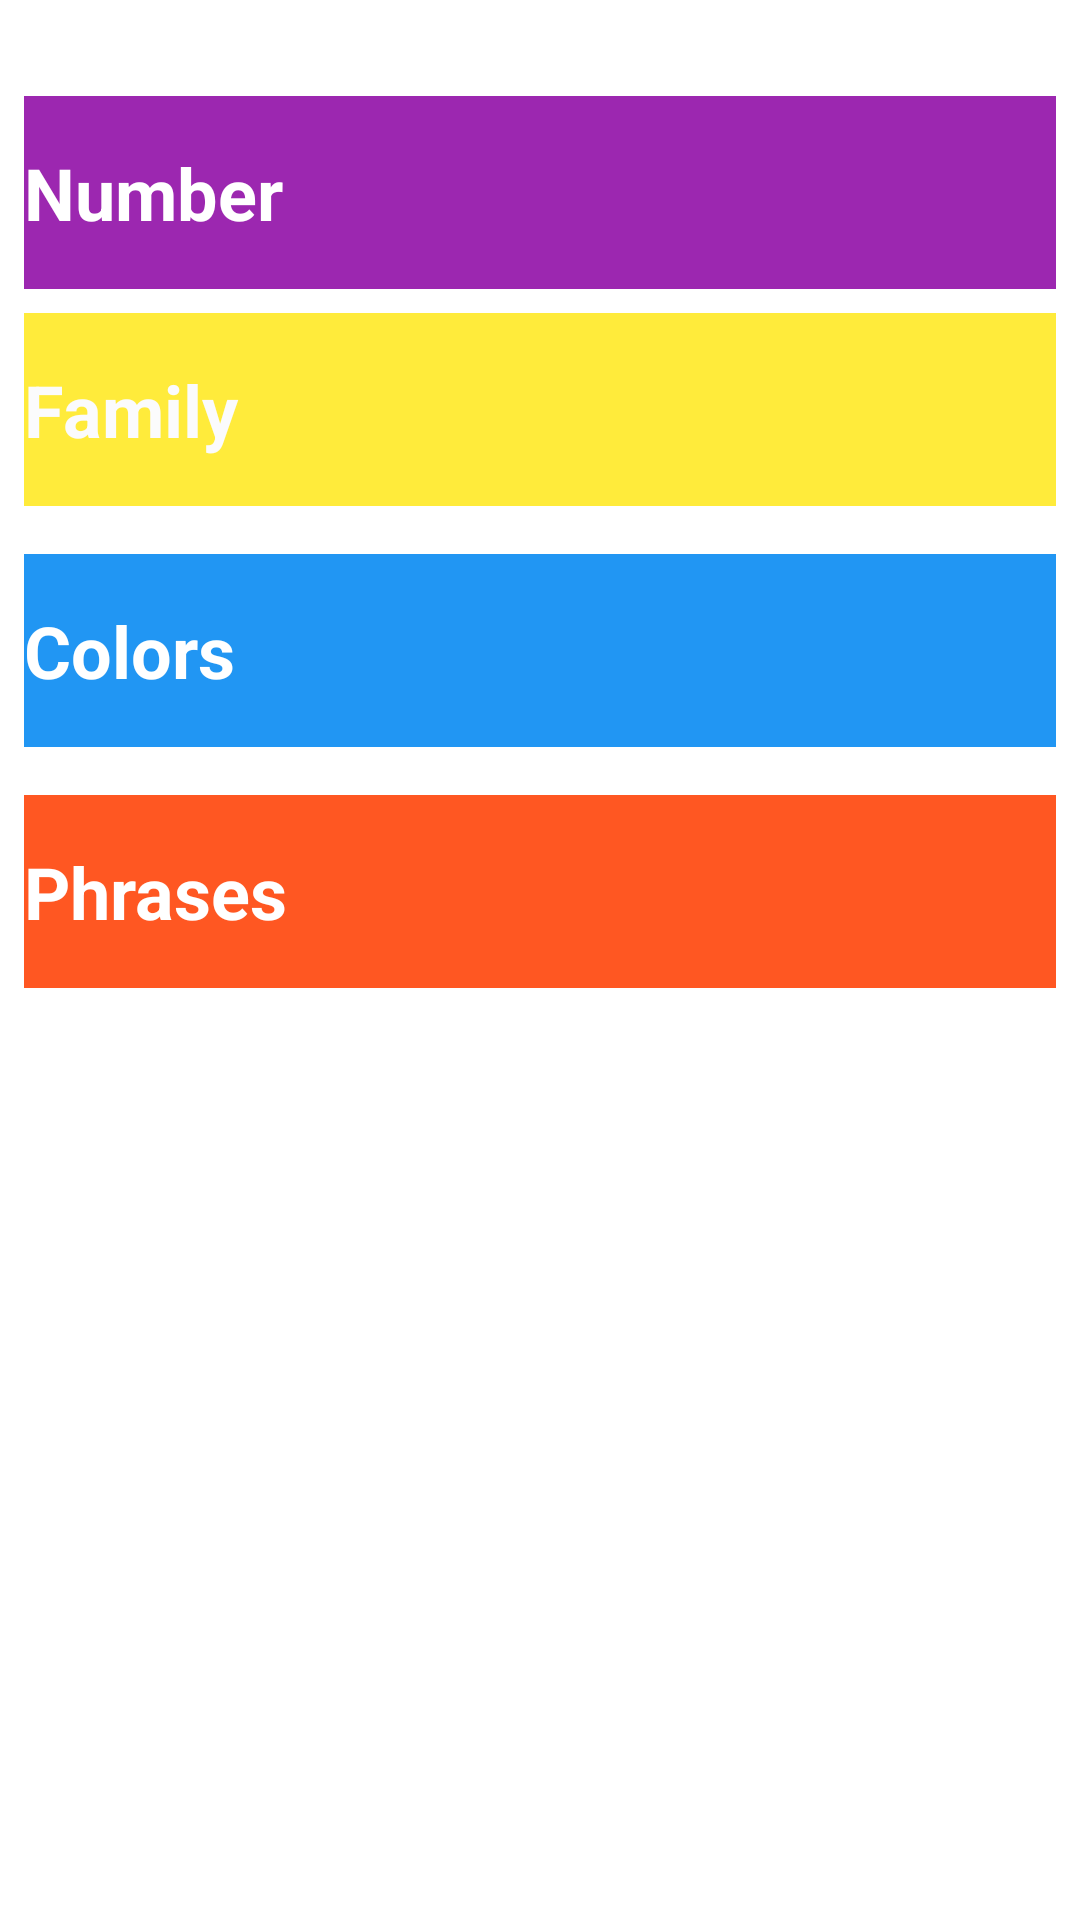

Write the Android layout XML for this screen, with the resource values it uses.
<!-- AndroidManifest.xml: application theme AppTheme -->
<!-- res/layout/activity_main.xml -->
<?xml version="1.0" encoding="utf-8"?>
<androidx.constraintlayout.widget.ConstraintLayout xmlns:android="http://schemas.android.com/apk/res/android"
    xmlns:app="http://schemas.android.com/apk/res-auto"
    xmlns:tools="http://schemas.android.com/tools"
    android:layout_width="match_parent"
    android:layout_height="match_parent"
    android:orientation="vertical"
    tools:context=".MainActivity">

    <TextView
        android:id="@+id/text_numbers"
        android:layout_width="0dp"
        android:layout_height="wrap_content"
        android:layout_marginStart="8dp"
        android:layout_marginLeft="8dp"
        android:layout_marginTop="32dp"
        android:layout_marginEnd="8dp"
        android:layout_marginRight="8dp"
       android:background="@color/category_numbers"
        android:paddingTop="16dp"
        android:paddingBottom="16dp"
        android:text="@string/category_number"
        android:textColor="#FFFFFF"
        style="@style/CategoryStyle"
        android:textSize="24sp"
        android:textStyle="bold"
        app:layout_constraintEnd_toEndOf="parent"
        app:layout_constraintHorizontal_bias="0.498"
        app:layout_constraintStart_toStartOf="parent"
        app:layout_constraintTop_toTopOf="parent" />

    <TextView
        android:id="@+id/text_family"
        android:layout_width="0dp"
        android:layout_height="wrap_content"
        android:layout_marginStart="8dp"
        android:layout_marginLeft="8dp"
        android:layout_marginTop="8dp"
        android:layout_marginEnd="8dp"
        android:layout_marginRight="8dp"
       android:background="@color/category_family"
        android:paddingTop="16dp"
        android:paddingBottom="16dp"
        android:text="@string/category_family"
        android:textColor="#FBFBFC"
        style="@style/CategoryStyle"
        android:textSize="24sp"
        android:textStyle="bold"
        app:layout_constraintEnd_toEndOf="parent"
        app:layout_constraintStart_toStartOf="parent"
        app:layout_constraintTop_toBottomOf="@+id/text_numbers" />

    <TextView
        android:id="@+id/text_colors"
        android:layout_width="0dp"
        android:layout_height="wrap_content"
        android:layout_marginStart="8dp"
        android:layout_marginLeft="8dp"
        android:layout_marginTop="16dp"
        android:layout_marginEnd="8dp"
        android:layout_marginRight="8dp"
        android:background="@color/category_colors"
        android:paddingTop="16dp"
        android:paddingBottom="16dp"
        android:text="@string/category_colors"
        android:textColor="#FFFFFF"
        style="@style/CategoryStyle"
        android:textSize="24sp"
        android:textStyle="bold"
        app:layout_constraintEnd_toEndOf="parent"
        app:layout_constraintHorizontal_bias="0.0"
        app:layout_constraintStart_toStartOf="parent"
        app:layout_constraintTop_toBottomOf="@+id/text_family" />

    <TextView
        android:id="@+id/text_phrase"
        android:layout_width="0dp"
        android:layout_height="wrap_content"
        android:layout_marginStart="8dp"
        android:layout_marginLeft="8dp"
        android:layout_marginTop="16dp"
        android:layout_marginEnd="8dp"
        android:layout_marginRight="8dp"
        android:background="@color/category_phrases"
        android:paddingTop="16dp"
        android:paddingBottom="16dp"
        android:text="@string/category_phrases"
        android:textColor="#FFFFFF"
        android:textSize="24sp"
        android:textStyle="bold"
        style="@style/CategoryStyle"
        app:layout_constraintEnd_toEndOf="parent"
        app:layout_constraintStart_toStartOf="parent"
        app:layout_constraintTop_toBottomOf="@+id/text_colors" />
</androidx.constraintlayout.widget.ConstraintLayout>
<!-- resources referenced by this layout -->
<resources>
  <color name="category_colors">#2196F3</color>
  <color name="category_family">#FFEB3B</color>
  <color name="category_numbers">#9C27B0</color>
  <color name="category_phrases">#FF5722</color>
  <string name="category_colors">Colors</string>
  <string name="category_family">Family</string>
  <string name="category_number">Number</string>
  <string name="category_phrases">Phrases</string>
  <style name="CategoryStyle">CategoryStyle</style>
  <style name="AppTheme" parent="Theme.MaterialComponents.Light.DarkActionBar">
          
          <item name="colorPrimary">@color/colorPrimary</item>
          <item name="colorPrimaryDark">@color/colorPrimaryDark</item>
          <item name="colorAccent">@color/colorAccent</item>
      </style>
  <color name="colorPrimary">#6200EE</color>
  <color name="colorPrimaryDark">#3700B3</color>
  <color name="colorAccent">#03DAC5</color>
</resources>
